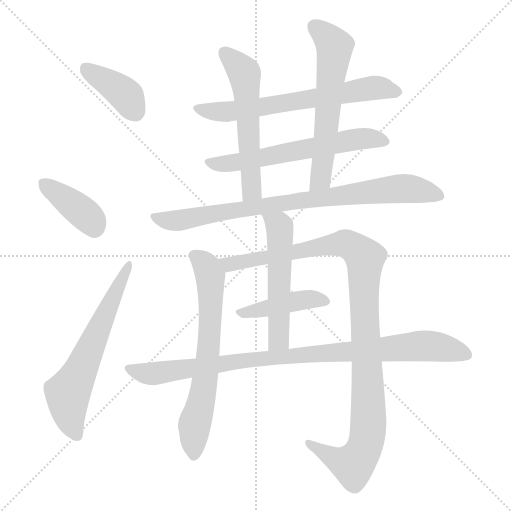
t = 0.00 s
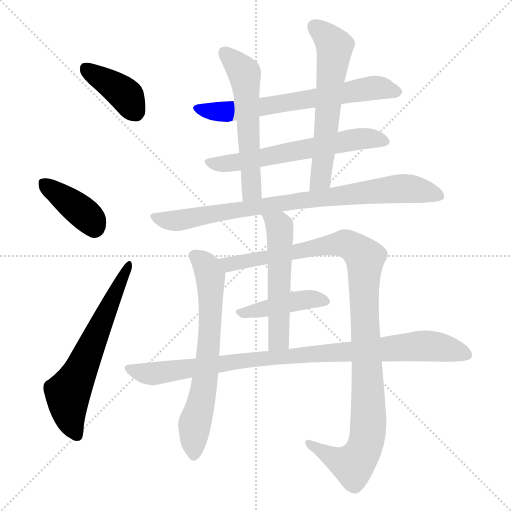
t = 2.01 s
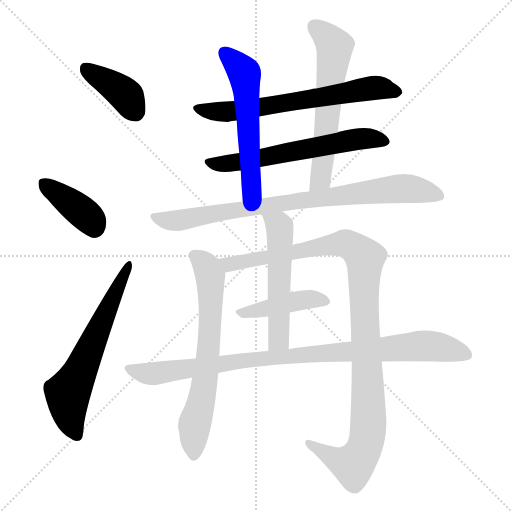
t = 4.01 s
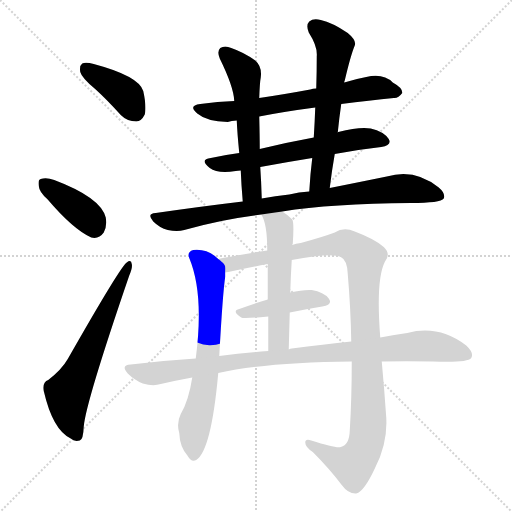
t = 6.02 s
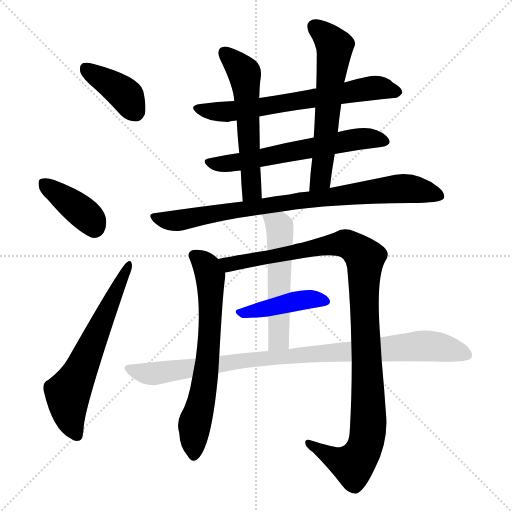
t = 8.03 s
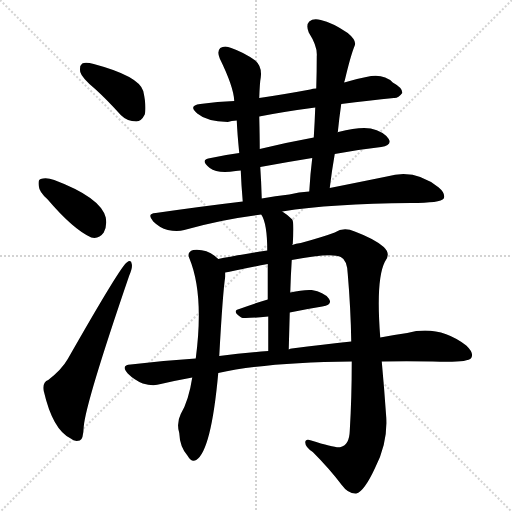
t = 10.03 s

The animated SVG that drew these frames (rendered in a browser with its animation timeline set to each time). Animation: 13 CSS @keyframes rules; one cycle of 10.03 s.

<svg version="1.1" viewBox="0 0 1024 1024" xmlns="http://www.w3.org/2000/svg">
  <g stroke="lightgray" stroke-dasharray="1,1" stroke-width="1" transform="scale(4, 4)">
    <line x1="0" y1="0" x2="256" y2="256"></line>
    <line x1="256" y1="0" x2="0" y2="256"></line>
    <line x1="128" y1="0" x2="128" y2="256"></line>
    <line x1="0" y1="128" x2="256" y2="128"></line>
  </g>
<g transform="scale(1, -1) translate(0, -900)">
   <style type="text/css">
    @keyframes keyframes0 {
      from {
       stroke: blue;
       stroke-dashoffset: 392;
       stroke-width: 128;
       }
       56% {
       animation-timing-function: step-end;
       stroke: blue;
       stroke-dashoffset: 0;
       stroke-width: 128;
       }
       to {
       stroke: black;
       stroke-width: 1024;
       }
       }
       #make-me-a-hanzi-animation-0 {
         animation: keyframes0 0.569010s both;
         animation-delay: 0.000000s;
         animation-timing-function: linear;
       }
    @keyframes keyframes1 {
      from {
       stroke: blue;
       stroke-dashoffset: 389;
       stroke-width: 128;
       }
       56% {
       animation-timing-function: step-end;
       stroke: blue;
       stroke-dashoffset: 0;
       stroke-width: 128;
       }
       to {
       stroke: black;
       stroke-width: 1024;
       }
       }
       #make-me-a-hanzi-animation-1 {
         animation: keyframes1 0.566569s both;
         animation-delay: 0.569010s;
         animation-timing-function: linear;
       }
    @keyframes keyframes2 {
      from {
       stroke: blue;
       stroke-dashoffset: 626;
       stroke-width: 128;
       }
       67% {
       animation-timing-function: step-end;
       stroke: blue;
       stroke-dashoffset: 0;
       stroke-width: 128;
       }
       to {
       stroke: black;
       stroke-width: 1024;
       }
       }
       #make-me-a-hanzi-animation-2 {
         animation: keyframes2 0.759440s both;
         animation-delay: 1.135579s;
         animation-timing-function: linear;
       }
    @keyframes keyframes3 {
      from {
       stroke: blue;
       stroke-dashoffset: 660;
       stroke-width: 128;
       }
       68% {
       animation-timing-function: step-end;
       stroke: blue;
       stroke-dashoffset: 0;
       stroke-width: 128;
       }
       to {
       stroke: black;
       stroke-width: 1024;
       }
       }
       #make-me-a-hanzi-animation-3 {
         animation: keyframes3 0.787109s both;
         animation-delay: 1.895020s;
         animation-timing-function: linear;
       }
    @keyframes keyframes4 {
      from {
       stroke: blue;
       stroke-dashoffset: 610;
       stroke-width: 128;
       }
       67% {
       animation-timing-function: step-end;
       stroke: blue;
       stroke-dashoffset: 0;
       stroke-width: 128;
       }
       to {
       stroke: black;
       stroke-width: 1024;
       }
       }
       #make-me-a-hanzi-animation-4 {
         animation: keyframes4 0.746419s both;
         animation-delay: 2.682129s;
         animation-timing-function: linear;
       }
    @keyframes keyframes5 {
      from {
       stroke: blue;
       stroke-dashoffset: 565;
       stroke-width: 128;
       }
       65% {
       animation-timing-function: step-end;
       stroke: blue;
       stroke-dashoffset: 0;
       stroke-width: 128;
       }
       to {
       stroke: black;
       stroke-width: 1024;
       }
       }
       #make-me-a-hanzi-animation-5 {
         animation: keyframes5 0.709798s both;
         animation-delay: 3.428548s;
         animation-timing-function: linear;
       }
    @keyframes keyframes6 {
      from {
       stroke: blue;
       stroke-dashoffset: 604;
       stroke-width: 128;
       }
       66% {
       animation-timing-function: step-end;
       stroke: blue;
       stroke-dashoffset: 0;
       stroke-width: 128;
       }
       to {
       stroke: black;
       stroke-width: 1024;
       }
       }
       #make-me-a-hanzi-animation-6 {
         animation: keyframes6 0.741536s both;
         animation-delay: 4.138346s;
         animation-timing-function: linear;
       }
    @keyframes keyframes7 {
      from {
       stroke: blue;
       stroke-dashoffset: 835;
       stroke-width: 128;
       }
       73% {
       animation-timing-function: step-end;
       stroke: blue;
       stroke-dashoffset: 0;
       stroke-width: 128;
       }
       to {
       stroke: black;
       stroke-width: 1024;
       }
       }
       #make-me-a-hanzi-animation-7 {
         animation: keyframes7 0.929525s both;
         animation-delay: 4.879883s;
         animation-timing-function: linear;
       }
    @keyframes keyframes8 {
      from {
       stroke: blue;
       stroke-dashoffset: 670;
       stroke-width: 128;
       }
       69% {
       animation-timing-function: step-end;
       stroke: blue;
       stroke-dashoffset: 0;
       stroke-width: 128;
       }
       to {
       stroke: black;
       stroke-width: 1024;
       }
       }
       #make-me-a-hanzi-animation-8 {
         animation: keyframes8 0.795247s both;
         animation-delay: 5.809408s;
         animation-timing-function: linear;
       }
    @keyframes keyframes9 {
      from {
       stroke: blue;
       stroke-dashoffset: 1077;
       stroke-width: 128;
       }
       78% {
       animation-timing-function: step-end;
       stroke: blue;
       stroke-dashoffset: 0;
       stroke-width: 128;
       }
       to {
       stroke: black;
       stroke-width: 1024;
       }
       }
       #make-me-a-hanzi-animation-9 {
         animation: keyframes9 1.126465s both;
         animation-delay: 6.604655s;
         animation-timing-function: linear;
       }
    @keyframes keyframes10 {
      from {
       stroke: blue;
       stroke-dashoffset: 428;
       stroke-width: 128;
       }
       58% {
       animation-timing-function: step-end;
       stroke: blue;
       stroke-dashoffset: 0;
       stroke-width: 128;
       }
       to {
       stroke: black;
       stroke-width: 1024;
       }
       }
       #make-me-a-hanzi-animation-10 {
         animation: keyframes10 0.598307s both;
         animation-delay: 7.731120s;
         animation-timing-function: linear;
       }
    @keyframes keyframes11 {
      from {
       stroke: blue;
       stroke-dashoffset: 539;
       stroke-width: 128;
       }
       64% {
       animation-timing-function: step-end;
       stroke: blue;
       stroke-dashoffset: 0;
       stroke-width: 128;
       }
       to {
       stroke: black;
       stroke-width: 1024;
       }
       }
       #make-me-a-hanzi-animation-11 {
         animation: keyframes11 0.688639s both;
         animation-delay: 8.329427s;
         animation-timing-function: linear;
       }
    @keyframes keyframes12 {
      from {
       stroke: blue;
       stroke-dashoffset: 938;
       stroke-width: 128;
       }
       75% {
       animation-timing-function: step-end;
       stroke: blue;
       stroke-dashoffset: 0;
       stroke-width: 128;
       }
       to {
       stroke: black;
       stroke-width: 1024;
       }
       }
       #make-me-a-hanzi-animation-12 {
         animation: keyframes12 1.013346s both;
         animation-delay: 9.018066s;
         animation-timing-function: linear;
       }
</style>
<path d="M 191.5 721.0 Q 215.5 699.0 241.5 670.0 Q 254.5 657.0 272.5 657.0 Q 282.5 657.0 289.5 671.0 Q 293.5 686.0 286.5 718.0 Q 277.5 748.0 187.5 772.0 Q 171.5 776.0 164.5 773.0 Q 158.5 769.0 160.5 756.0 Q 163.5 744.0 191.5 721.0 Z" fill="lightgray"></path> 
<path d="M 94.5 502.0 Q 146.5 441.0 182.5 425.0 Q 197.5 421.0 207.5 435.0 Q 214.5 448.0 211.5 465.0 Q 201.5 505.0 108.5 540.0 Q 92.5 546.0 81.5 542.0 Q 75.5 541.0 77.5 528.0 Q 78.5 516.0 94.5 502.0 Z" fill="lightgray"></path> 
<path d="M 96.5 140.0 Q 84.5 136.0 87.5 118.0 Q 105.5 40.0 141.5 23.0 Q 148.5 16.0 159.5 19.0 Q 166.5 20.0 167.5 47.0 Q 171.5 95.0 258.5 349.0 Q 265.5 365.0 263.5 372.0 Q 262.5 382.0 253.5 375.0 Q 241.5 368.0 135.5 182.0 Q 123.5 161.0 96.5 140.0 Z" fill="lightgray"></path> 
<path d="M 682.5 692.0 Q 739.5 699.0 787.5 704.0 Q 796.5 703.0 804.5 714.0 Q 805.5 724.0 785.5 735.0 Q 766.5 754.0 732.5 746.0 Q 710.5 742.0 688.5 735.0 L 632.5 723.0 Q 625.5 723.0 620.5 721.0 Q 566.5 711.0 518.5 704.0 L 468.5 698.0 Q 435.5 697.0 400.5 692.0 Q 375.5 689.0 394.5 673.0 Q 413.5 657.0 455.5 656.0 Q 462.5 659.0 473.5 659.0 L 518.5 667.0 Q 569.5 677.0 630.5 685.0 L 682.5 692.0 Z" fill="lightgray"></path> 
<path d="M 669.5 592.0 Q 717.5 601.0 762.5 606.0 Q 784.5 609.0 777.5 622.0 Q 767.5 637.0 741.5 643.0 Q 719.5 647.0 676.5 636.0 Q 675.5 636.0 675.5 635.0 L 627.5 625.0 Q 572.5 615.0 519.5 602.0 L 478.5 594.0 Q 447.5 590.0 416.5 583.0 Q 400.5 579.0 419.5 564.0 Q 435.5 552.0 471.5 558.0 Q 475.5 559.0 481.5 559.0 L 520.5 566.0 Q 574.5 576.0 624.5 584.0 L 669.5 592.0 Z" fill="lightgray"></path> 
<path d="M 518.5 704.0 Q 519.5 735.0 521.5 745.0 Q 524.5 767.0 510.5 779.0 Q 488.5 795.0 462.5 804.0 Q 449.5 810.0 440.5 804.0 Q 433.5 797.0 439.5 783.0 Q 467.5 726.0 468.5 698.0 L 473.5 659.0 Q 474.5 634.0 478.5 594.0 L 481.5 559.0 Q 482.5 531.0 485.5 497.0 C 488.5 467.0 524.5 473.0 523.5 503.0 Q 522.5 537.0 520.5 566.0 L 519.5 602.0 Q 519.5 624.0 518.5 667.0 L 518.5 704.0 Z" fill="lightgray"></path> 
<path d="M 659.5 524.0 Q 663.5 558.0 669.5 592.0 L 675.5 635.0 Q 678.5 665.0 682.5 692.0 L 688.5 735.0 Q 688.5 738.0 689.5 739.0 Q 701.5 790.0 709.5 809.0 Q 713.5 819.0 695.5 834.0 Q 664.5 855.0 641.5 860.0 Q 626.5 864.0 618.5 857.0 Q 611.5 850.0 617.5 835.0 Q 635.5 807.0 633.5 787.0 Q 633.5 756.0 632.5 723.0 L 630.5 685.0 Q 629.5 657.0 627.5 625.0 L 624.5 584.0 Q 620.5 553.0 618.5 517.0 C 616.5 487.0 655.5 494.0 659.5 524.0 Z" fill="lightgray"></path> 
<path d="M 564.5 477.0 Q 663.5 493.0 821.5 494.0 Q 881.5 494.0 887.5 503.0 Q 891.5 513.0 877.5 525.0 Q 829.5 564.0 773.5 547.0 Q 724.5 537.0 659.5 524.0 L 618.5 517.0 Q 597.5 516.0 578.5 511.0 Q 550.5 508.0 523.5 503.0 L 485.5 497.0 Q 401.5 487.0 311.5 474.0 Q 292.5 473.0 306.5 457.0 Q 319.5 444.0 335.5 440.0 Q 354.5 436.0 368.5 440.0 Q 440.5 461.0 522.5 471.0 L 564.5 477.0 Z" fill="lightgray"></path> 
<path d="M 436.5 382.0 Q 415.5 403.0 386.5 400.0 Q 373.5 396.0 378.5 384.0 Q 408.5 312.0 391.5 183.0 L 384.5 145.0 Q 377.5 99.0 361.5 72.0 Q 352.5 54.0 358.5 34.0 Q 359.5 6.0 375.5 -12.0 Q 382.5 -25.0 392.5 -20.0 Q 422.5 -1.0 436.5 154.0 L 438.5 188.0 Q 445.5 315.0 450.5 347.0 L 450.5 355.0 C 451.5 370.0 451.5 370.0 436.5 382.0 Z" fill="lightgray"></path> 
<path d="M 703.5 177.0 Q 703.5 104.0 699.5 38.0 Q 698.5 10.0 681.5 6.0 Q 672.5 3.0 622.5 19.0 Q 610.5 23.0 610.5 15.0 Q 610.5 6.0 625.5 -4.0 Q 658.5 -37.0 683.5 -70.0 Q 696.5 -88.0 712.5 -87.0 Q 728.5 -83.0 750.5 -35.0 Q 775.5 14.0 772.5 65.0 Q 768.5 123.0 763.5 177.0 L 760.5 225.0 Q 751.5 340.0 769.5 376.0 Q 782.5 392.0 767.5 406.0 Q 749.5 422.0 709.5 437.0 Q 687.5 447.0 669.5 435.0 Q 645.5 426.0 601.5 414.0 Q 591.5 413.0 584.5 410.0 L 534.5 399.0 Q 470.5 389.0 436.5 382.0 C 407.5 376.0 421.5 349.0 450.5 355.0 Q 457.5 356.0 470.5 359.0 Q 503.5 366.0 535.5 372.0 L 583.5 380.0 Q 662.5 395.0 681.5 386.0 Q 694.5 380.0 695.5 352.0 Q 701.5 282.0 702.5 217.0 L 703.5 177.0 Z" fill="lightgray"></path> 
<path d="M 579.5 275.0 Q 613.5 282.0 644.5 287.0 Q 666.5 291.0 657.5 303.0 Q 647.5 316.0 623.5 320.0 Q 605.5 321.0 580.5 315.0 L 535.5 301.0 Q 505.5 292.0 478.5 282.0 Q 462.5 278.0 482.5 265.0 Q 485.5 262.0 536.5 267.0 L 579.5 275.0 Z" fill="lightgray"></path> 
<path d="M 584.5 410.0 Q 584.5 411.0 585.5 412.0 Q 588.5 455.0 584.5 461.0 Q 574.5 471.0 564.5 477.0 C 539.5 494.0 509.5 498.0 522.5 471.0 Q 534.5 453.0 534.5 399.0 L 535.5 372.0 Q 535.5 344.0 535.5 301.0 L 536.5 267.0 Q 536.5 237.0 536.5 198.0 C 536.5 168.0 576.5 171.0 577.5 201.0 Q 578.5 240.0 579.5 275.0 L 580.5 315.0 Q 581.5 349.0 583.5 380.0 L 584.5 410.0 Z" fill="lightgray"></path> 
<path d="M 436.5 154.0 Q 530.5 175.0 703.5 177.0 L 763.5 177.0 Q 811.5 178.0 865.5 177.0 Q 934.5 174.0 942.5 184.0 Q 948.5 194.0 932.5 209.0 Q 877.5 251.0 814.5 234.0 Q 789.5 231.0 760.5 225.0 L 702.5 217.0 Q 647.5 211.0 583.5 203.0 Q 580.5 203.0 577.5 201.0 L 536.5 198.0 Q 487.5 194.0 438.5 188.0 L 391.5 183.0 Q 327.5 179.0 261.5 171.0 Q 240.5 170.0 255.5 153.0 Q 268.5 140.0 285.5 133.0 Q 306.5 127.0 321.5 132.0 Q 351.5 139.0 384.5 145.0 L 436.5 154.0 Z" fill="lightgray"></path> 
      <clipPath id="make-me-a-hanzi-clip-0">
      <path d="M 191.5 721.0 Q 215.5 699.0 241.5 670.0 Q 254.5 657.0 272.5 657.0 Q 282.5 657.0 289.5 671.0 Q 293.5 686.0 286.5 718.0 Q 277.5 748.0 187.5 772.0 Q 171.5 776.0 164.5 773.0 Q 158.5 769.0 160.5 756.0 Q 163.5 744.0 191.5 721.0 Z" fill="lightgray"></path>
      </clipPath>
      <path clip-path="url(#make-me-a-hanzi-clip-0)" d="M 170.5 765.0 L 245.5 715.0 L 270.5 677.0 " fill="none" id="make-me-a-hanzi-animation-0" stroke-dasharray="264 528" stroke-linecap="round"></path>

      <clipPath id="make-me-a-hanzi-clip-1">
      <path d="M 94.5 502.0 Q 146.5 441.0 182.5 425.0 Q 197.5 421.0 207.5 435.0 Q 214.5 448.0 211.5 465.0 Q 201.5 505.0 108.5 540.0 Q 92.5 546.0 81.5 542.0 Q 75.5 541.0 77.5 528.0 Q 78.5 516.0 94.5 502.0 Z" fill="lightgray"></path>
      </clipPath>
      <path clip-path="url(#make-me-a-hanzi-clip-1)" d="M 88.5 532.0 L 158.5 481.0 L 188.5 446.0 " fill="none" id="make-me-a-hanzi-animation-1" stroke-dasharray="261 522" stroke-linecap="round"></path>

      <clipPath id="make-me-a-hanzi-clip-2">
      <path d="M 96.5 140.0 Q 84.5 136.0 87.5 118.0 Q 105.5 40.0 141.5 23.0 Q 148.5 16.0 159.5 19.0 Q 166.5 20.0 167.5 47.0 Q 171.5 95.0 258.5 349.0 Q 265.5 365.0 263.5 372.0 Q 262.5 382.0 253.5 375.0 Q 241.5 368.0 135.5 182.0 Q 123.5 161.0 96.5 140.0 Z" fill="lightgray"></path>
      </clipPath>
      <path clip-path="url(#make-me-a-hanzi-clip-2)" d="M 153.5 29.0 L 138.5 68.0 L 135.5 112.0 L 257.5 369.0 " fill="none" id="make-me-a-hanzi-animation-2" stroke-dasharray="498 996" stroke-linecap="round"></path>

      <clipPath id="make-me-a-hanzi-clip-3">
      <path d="M 682.5 692.0 Q 739.5 699.0 787.5 704.0 Q 796.5 703.0 804.5 714.0 Q 805.5 724.0 785.5 735.0 Q 766.5 754.0 732.5 746.0 Q 710.5 742.0 688.5 735.0 L 632.5 723.0 Q 625.5 723.0 620.5 721.0 Q 566.5 711.0 518.5 704.0 L 468.5 698.0 Q 435.5 697.0 400.5 692.0 Q 375.5 689.0 394.5 673.0 Q 413.5 657.0 455.5 656.0 Q 462.5 659.0 473.5 659.0 L 518.5 667.0 Q 569.5 677.0 630.5 685.0 L 682.5 692.0 Z" fill="lightgray"></path>
      </clipPath>
      <path clip-path="url(#make-me-a-hanzi-clip-3)" d="M 396.5 683.0 L 430.5 676.0 L 477.5 679.0 L 753.5 725.0 L 794.5 716.0 " fill="none" id="make-me-a-hanzi-animation-3" stroke-dasharray="532 1064" stroke-linecap="round"></path>

      <clipPath id="make-me-a-hanzi-clip-4">
      <path d="M 669.5 592.0 Q 717.5 601.0 762.5 606.0 Q 784.5 609.0 777.5 622.0 Q 767.5 637.0 741.5 643.0 Q 719.5 647.0 676.5 636.0 Q 675.5 636.0 675.5 635.0 L 627.5 625.0 Q 572.5 615.0 519.5 602.0 L 478.5 594.0 Q 447.5 590.0 416.5 583.0 Q 400.5 579.0 419.5 564.0 Q 435.5 552.0 471.5 558.0 Q 475.5 559.0 481.5 559.0 L 520.5 566.0 Q 574.5 576.0 624.5 584.0 L 669.5 592.0 Z" fill="lightgray"></path>
      </clipPath>
      <path clip-path="url(#make-me-a-hanzi-clip-4)" d="M 418.5 574.0 L 461.5 573.0 L 716.5 622.0 L 743.5 624.0 L 766.5 617.0 " fill="none" id="make-me-a-hanzi-animation-4" stroke-dasharray="482 964" stroke-linecap="round"></path>

      <clipPath id="make-me-a-hanzi-clip-5">
      <path d="M 518.5 704.0 Q 519.5 735.0 521.5 745.0 Q 524.5 767.0 510.5 779.0 Q 488.5 795.0 462.5 804.0 Q 449.5 810.0 440.5 804.0 Q 433.5 797.0 439.5 783.0 Q 467.5 726.0 468.5 698.0 L 473.5 659.0 Q 474.5 634.0 478.5 594.0 L 481.5 559.0 Q 482.5 531.0 485.5 497.0 C 488.5 467.0 524.5 473.0 523.5 503.0 Q 522.5 537.0 520.5 566.0 L 519.5 602.0 Q 519.5 624.0 518.5 667.0 L 518.5 704.0 Z" fill="lightgray"></path>
      </clipPath>
      <path clip-path="url(#make-me-a-hanzi-clip-5)" d="M 448.5 795.0 L 479.5 765.0 L 490.5 745.0 L 503.5 527.0 L 490.5 506.0 " fill="none" id="make-me-a-hanzi-animation-5" stroke-dasharray="437 874" stroke-linecap="round"></path>

      <clipPath id="make-me-a-hanzi-clip-6">
      <path d="M 659.5 524.0 Q 663.5 558.0 669.5 592.0 L 675.5 635.0 Q 678.5 665.0 682.5 692.0 L 688.5 735.0 Q 688.5 738.0 689.5 739.0 Q 701.5 790.0 709.5 809.0 Q 713.5 819.0 695.5 834.0 Q 664.5 855.0 641.5 860.0 Q 626.5 864.0 618.5 857.0 Q 611.5 850.0 617.5 835.0 Q 635.5 807.0 633.5 787.0 Q 633.5 756.0 632.5 723.0 L 630.5 685.0 Q 629.5 657.0 627.5 625.0 L 624.5 584.0 Q 620.5 553.0 618.5 517.0 C 616.5 487.0 655.5 494.0 659.5 524.0 Z" fill="lightgray"></path>
      </clipPath>
      <path clip-path="url(#make-me-a-hanzi-clip-6)" d="M 628.5 848.0 L 669.5 806.0 L 641.5 547.0 L 624.5 524.0 " fill="none" id="make-me-a-hanzi-animation-6" stroke-dasharray="476 952" stroke-linecap="round"></path>

      <clipPath id="make-me-a-hanzi-clip-7">
      <path d="M 564.5 477.0 Q 663.5 493.0 821.5 494.0 Q 881.5 494.0 887.5 503.0 Q 891.5 513.0 877.5 525.0 Q 829.5 564.0 773.5 547.0 Q 724.5 537.0 659.5 524.0 L 618.5 517.0 Q 597.5 516.0 578.5 511.0 Q 550.5 508.0 523.5 503.0 L 485.5 497.0 Q 401.5 487.0 311.5 474.0 Q 292.5 473.0 306.5 457.0 Q 319.5 444.0 335.5 440.0 Q 354.5 436.0 368.5 440.0 Q 440.5 461.0 522.5 471.0 L 564.5 477.0 Z" fill="lightgray"></path>
      </clipPath>
      <path clip-path="url(#make-me-a-hanzi-clip-7)" d="M 308.5 466.0 L 353.5 459.0 L 612.5 501.0 L 799.5 523.0 L 845.5 519.0 L 880.5 508.0 " fill="none" id="make-me-a-hanzi-animation-7" stroke-dasharray="707 1414" stroke-linecap="round"></path>

      <clipPath id="make-me-a-hanzi-clip-8">
      <path d="M 436.5 382.0 Q 415.5 403.0 386.5 400.0 Q 373.5 396.0 378.5 384.0 Q 408.5 312.0 391.5 183.0 L 384.5 145.0 Q 377.5 99.0 361.5 72.0 Q 352.5 54.0 358.5 34.0 Q 359.5 6.0 375.5 -12.0 Q 382.5 -25.0 392.5 -20.0 Q 422.5 -1.0 436.5 154.0 L 438.5 188.0 Q 445.5 315.0 450.5 347.0 L 450.5 355.0 C 451.5 370.0 451.5 370.0 436.5 382.0 Z" fill="lightgray"></path>
      </clipPath>
      <path clip-path="url(#make-me-a-hanzi-clip-8)" d="M 387.5 389.0 L 413.5 366.0 L 421.5 315.0 L 418.5 201.0 L 407.5 120.0 L 388.5 46.0 L 387.5 -9.0 " fill="none" id="make-me-a-hanzi-animation-8" stroke-dasharray="542 1084" stroke-linecap="round"></path>

      <clipPath id="make-me-a-hanzi-clip-9">
      <path d="M 703.5 177.0 Q 703.5 104.0 699.5 38.0 Q 698.5 10.0 681.5 6.0 Q 672.5 3.0 622.5 19.0 Q 610.5 23.0 610.5 15.0 Q 610.5 6.0 625.5 -4.0 Q 658.5 -37.0 683.5 -70.0 Q 696.5 -88.0 712.5 -87.0 Q 728.5 -83.0 750.5 -35.0 Q 775.5 14.0 772.5 65.0 Q 768.5 123.0 763.5 177.0 L 760.5 225.0 Q 751.5 340.0 769.5 376.0 Q 782.5 392.0 767.5 406.0 Q 749.5 422.0 709.5 437.0 Q 687.5 447.0 669.5 435.0 Q 645.5 426.0 601.5 414.0 Q 591.5 413.0 584.5 410.0 L 534.5 399.0 Q 470.5 389.0 436.5 382.0 C 407.5 376.0 421.5 349.0 450.5 355.0 Q 457.5 356.0 470.5 359.0 Q 503.5 366.0 535.5 372.0 L 583.5 380.0 Q 662.5 395.0 681.5 386.0 Q 694.5 380.0 695.5 352.0 Q 701.5 282.0 702.5 217.0 L 703.5 177.0 Z" fill="lightgray"></path>
      </clipPath>
      <path clip-path="url(#make-me-a-hanzi-clip-9)" d="M 442.5 377.0 L 461.5 371.0 L 689.5 413.0 L 717.5 398.0 L 729.5 384.0 L 736.5 112.0 L 731.5 10.0 L 709.5 -26.0 L 700.5 -29.0 L 667.5 -17.0 L 617.5 13.0 " fill="none" id="make-me-a-hanzi-animation-9" stroke-dasharray="949 1898" stroke-linecap="round"></path>

      <clipPath id="make-me-a-hanzi-clip-10">
      <path d="M 579.5 275.0 Q 613.5 282.0 644.5 287.0 Q 666.5 291.0 657.5 303.0 Q 647.5 316.0 623.5 320.0 Q 605.5 321.0 580.5 315.0 L 535.5 301.0 Q 505.5 292.0 478.5 282.0 Q 462.5 278.0 482.5 265.0 Q 485.5 262.0 536.5 267.0 L 579.5 275.0 Z" fill="lightgray"></path>
      </clipPath>
      <path clip-path="url(#make-me-a-hanzi-clip-10)" d="M 479.5 273.0 L 617.5 302.0 L 648.5 297.0 " fill="none" id="make-me-a-hanzi-animation-10" stroke-dasharray="300 600" stroke-linecap="round"></path>

      <clipPath id="make-me-a-hanzi-clip-11">
      <path d="M 584.5 410.0 Q 584.5 411.0 585.5 412.0 Q 588.5 455.0 584.5 461.0 Q 574.5 471.0 564.5 477.0 C 539.5 494.0 509.5 498.0 522.5 471.0 Q 534.5 453.0 534.5 399.0 L 535.5 372.0 Q 535.5 344.0 535.5 301.0 L 536.5 267.0 Q 536.5 237.0 536.5 198.0 C 536.5 168.0 576.5 171.0 577.5 201.0 Q 578.5 240.0 579.5 275.0 L 580.5 315.0 Q 581.5 349.0 583.5 380.0 L 584.5 410.0 Z" fill="lightgray"></path>
      </clipPath>
      <path clip-path="url(#make-me-a-hanzi-clip-11)" d="M 529.5 469.0 L 558.5 447.0 L 560.5 439.0 L 557.5 225.0 L 542.5 206.0 " fill="none" id="make-me-a-hanzi-animation-11" stroke-dasharray="411 822" stroke-linecap="round"></path>

      <clipPath id="make-me-a-hanzi-clip-12">
      <path d="M 436.5 154.0 Q 530.5 175.0 703.5 177.0 L 763.5 177.0 Q 811.5 178.0 865.5 177.0 Q 934.5 174.0 942.5 184.0 Q 948.5 194.0 932.5 209.0 Q 877.5 251.0 814.5 234.0 Q 789.5 231.0 760.5 225.0 L 702.5 217.0 Q 647.5 211.0 583.5 203.0 Q 580.5 203.0 577.5 201.0 L 536.5 198.0 Q 487.5 194.0 438.5 188.0 L 391.5 183.0 Q 327.5 179.0 261.5 171.0 Q 240.5 170.0 255.5 153.0 Q 268.5 140.0 285.5 133.0 Q 306.5 127.0 321.5 132.0 Q 351.5 139.0 384.5 145.0 L 436.5 154.0 Z" fill="lightgray"></path>
      </clipPath>
      <path clip-path="url(#make-me-a-hanzi-clip-12)" d="M 258.5 162.0 L 311.5 153.0 L 544.5 185.0 L 840.5 208.0 L 887.5 204.0 L 934.5 190.0 " fill="none" id="make-me-a-hanzi-animation-12" stroke-dasharray="810 1620" stroke-linecap="round"></path>

</g>
</svg>
